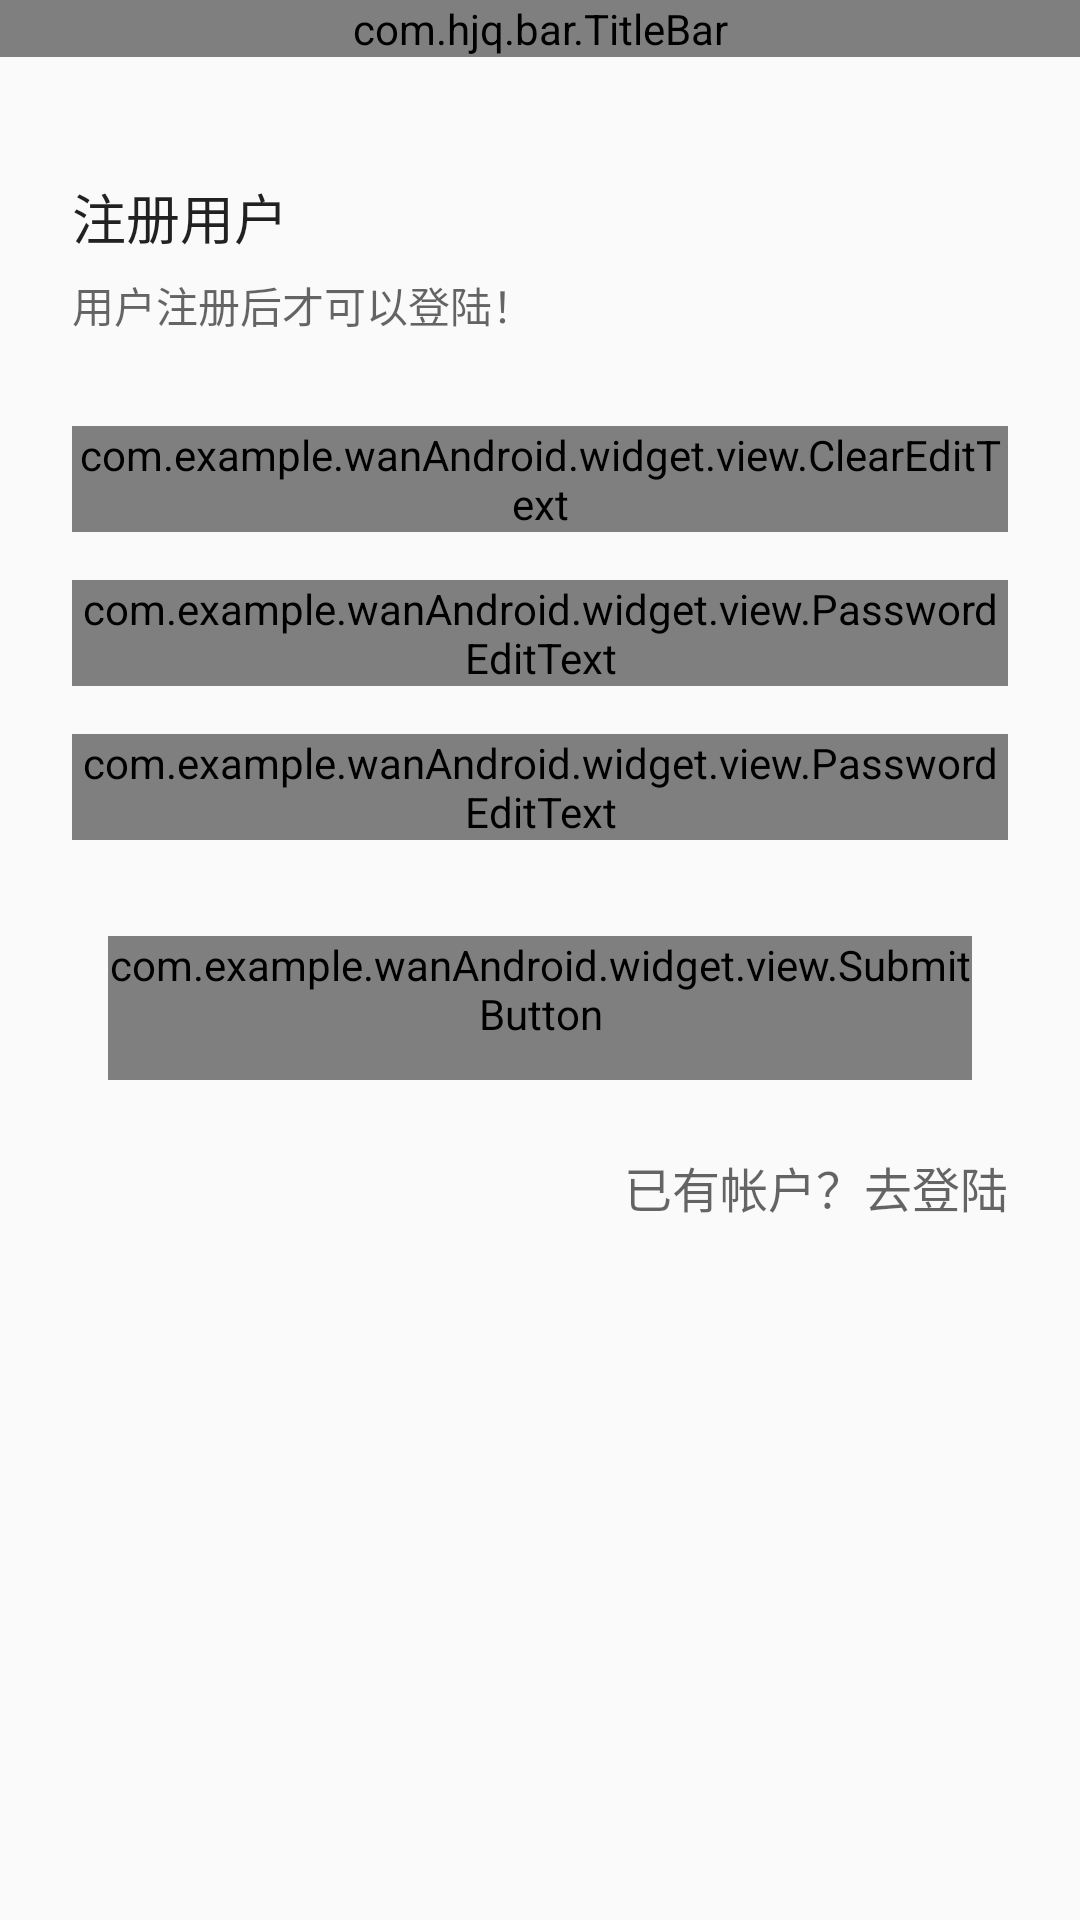

This screen was rendered from an Android layout file. Write that file and the resources it references.
<!-- AndroidManifest.xml: application theme Theme.WanAndroid -->
<!-- res/layout/activity_register.xml -->
<?xml version="1.0" encoding="utf-8"?>
<LinearLayout xmlns:android="http://schemas.android.com/apk/res/android"
    xmlns:app="http://schemas.android.com/apk/res-auto"
    android:layout_width="match_parent"
    android:layout_height="match_parent"
    android:orientation="vertical">

    <com.hjq.bar.TitleBar
        android:id="@+id/title_bar"
        style="@style/TitleBar"
        app:title="@string/register" />

    <LinearLayout
        android:layout_width="match_parent"
        android:layout_height="match_parent"
        android:orientation="vertical"
        android:paddingHorizontal="@dimen/dp_24"
        android:paddingTop="@dimen/dp_40">

        <TextView
            android:layout_width="match_parent"
            android:layout_height="wrap_content"
            android:text="@string/user_register"
            android:textColor="?android:attr/textColorPrimary"
            android:textSize="@dimen/sp_18" />

        <TextView
            android:layout_width="match_parent"
            android:layout_height="wrap_content"
            android:layout_marginTop="@dimen/dp_6"
            android:text="@string/register_tip"
            android:textColor="?android:attr/textColorSecondary"
            android:textSize="@dimen/sp_14" />

        <com.google.android.material.textfield.TextInputLayout
            android:layout_width="match_parent"
            android:layout_height="wrap_content"
            android:layout_marginTop="@dimen/dp_30"
            android:layout_marginBottom="@dimen/dp_8"
            android:focusable="true"
            android:focusableInTouchMode="true">

            <com.example.wanAndroid.widget.view.ClearEditText
                android:id="@+id/et_username"
                android:layout_width="match_parent"
                android:layout_height="wrap_content"
                android:hint="@string/username"
                android:inputType="text" />
        </com.google.android.material.textfield.TextInputLayout>

        <com.google.android.material.textfield.TextInputLayout
            android:layout_width="match_parent"
            android:layout_height="wrap_content"
            android:layout_marginTop="@dimen/dp_8"
            android:layout_marginBottom="@dimen/dp_8"
            android:focusable="true"
            android:focusableInTouchMode="true">

            <com.example.wanAndroid.widget.view.PasswordEditText
                android:id="@+id/et_password"
                android:layout_width="match_parent"
                android:layout_height="wrap_content"
                android:hint="@string/password"
                android:inputType="textPassword" />
        </com.google.android.material.textfield.TextInputLayout>

        <com.google.android.material.textfield.TextInputLayout
            android:layout_width="match_parent"
            android:layout_height="wrap_content"
            android:layout_marginTop="@dimen/dp_8"
            android:layout_marginBottom="@dimen/dp_8"
            android:focusable="true"
            android:focusableInTouchMode="true">

            <com.example.wanAndroid.widget.view.PasswordEditText
                android:id="@+id/et_re_password"
                android:layout_width="match_parent"
                android:layout_height="wrap_content"
                android:hint="@string/re_password"
                android:inputType="textPassword" />
        </com.google.android.material.textfield.TextInputLayout>

        <com.example.wanAndroid.widget.view.SubmitButton
            android:id="@+id/btn_register"
            style="@style/ButtonStyle"
            android:layout_width="match_parent"
            android:layout_height="wrap_content"
            android:layout_marginHorizontal="@dimen/dp_12"
            android:layout_marginVertical="@dimen/dp_24"
            android:text="@string/register" />

        <TextView
            android:id="@+id/tv_login"
            android:layout_width="match_parent"
            android:layout_height="wrap_content"
            android:gravity="end"
            android:text="@string/have_account"
            android:textColor="?android:attr/textColorSecondary"
            android:textSize="@dimen/sp_16" />

    </LinearLayout>

</LinearLayout>
<!-- resources referenced by this layout -->
<resources>
  <dimen name="dp_12">12dp</dimen>
  <dimen name="dp_24">24dp</dimen>
  <dimen name="dp_30">30dp</dimen>
  <dimen name="dp_40">40dp</dimen>
  <dimen name="dp_6">6dp</dimen>
  <dimen name="dp_8">8dp</dimen>
  <dimen name="sp_14">14sp</dimen>
  <dimen name="sp_16">16sp</dimen>
  <dimen name="sp_18">18sp</dimen>
  <string name="have_account">已有帐户？去登陆</string>
  <string name="password">密码</string>
  <string name="re_password">再输入一次密码</string>
  <string name="register">注册</string>
  <string name="register_tip">用户注册后才可以登陆！</string>
  <string name="user_register">注册用户</string>
  <string name="username">用户名</string>
  <style name="ButtonStyle" parent="Widget.AppCompat.Button.Borderless">
          <item name="android:textSize">@dimen/sp_16</item>
          <item name="android:textColor">?android:attr/textColorPrimary</item>
          <item name="android:gravity">center</item>
          <item name="android:background">@drawable/button_circle_selector</item>
          <item name="android:foreground">@null</item>
      </style>
  <style name="TitleBar">
          <item name="android:layout_width">match_parent</item>
          <item name="android:layout_height">wrap_content</item>
          <item name="android:background">@color/color_floating_button</item>
          <item name="leftIcon">@drawable/ic_back</item>
          <item name="leftIconTint">@color/color_ic_bg_tint</item>
          <item name="rightIconTint">@color/color_ic_bg_tint</item>
          <item name="rightTitleColor">?android:attr/textColorPrimary</item>
          <item name="titleColor">?android:attr/textColorPrimary</item>
          <item name="titleSize">@dimen/sp_20</item>
          <item name="lineVisible">false</item>
      </style>
  <style name="Theme.WanAndroid" parent="Theme.MaterialComponents.DayNight.NoActionBar.Bridge">
          
          <item name="colorPrimary">@color/super_blue</item>
          
          <item name="colorAccent">@color/deep_sky_blue</item>
          
          <item name="colorPrimaryDark">@android:color/transparent</item>
      </style>
  <color name="color_floating_button">@color/super_blue</color>
  <!-- drawable ic_back (drawable) -->
  <?xml version="1.0" encoding="utf-8"?>
  <vector xmlns:android="http://schemas.android.com/apk/res/android"
      android:width="@dimen/dp_24"
      android:height="@dimen/dp_24"
      android:viewportWidth="24"
      android:viewportHeight="24">
      <path
          android:fillColor="@android:color/black"
          android:pathData="M20,11H7.83l5.59,-5.59L12,4l-8,8 8,8 1.41,-1.41L7.83,13H20v-2z" />
  </vector>
  <color name="color_ic_bg_tint">@color/black</color>
  <dimen name="sp_20">20sp</dimen>
  <color name="super_blue">#38ACFF</color>
  <color name="deep_sky_blue">#00bfff</color>
  <dimen name="dp_999">999dp</dimen>
  <color name="color_vertical_tab_layout_fill">@color/light_alto</color>
  <color name="color_vertical_tab_layout_text">@color/deep_sky_blue</color>
  <color name="color_drawable_bg_tint">@color/color_accent</color>
  <color name="black">#000000</color>
  <color name="light_alto">#E0E0E0</color>
  <color name="color_accent">#2196F3</color>
</resources>
